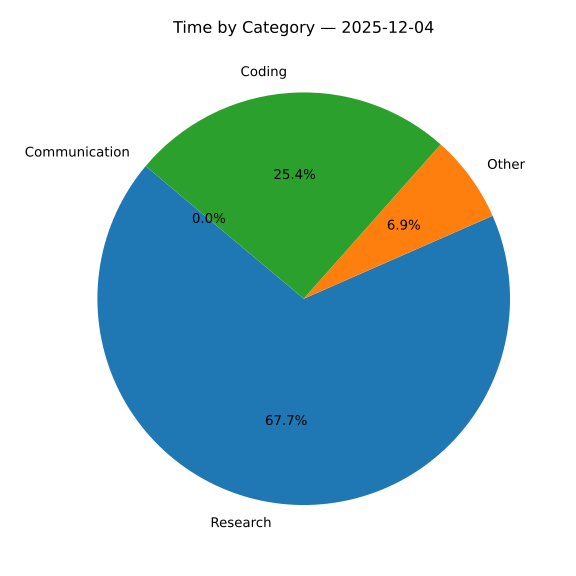

Values plotted in this chart, from the file beside it:
category, time, minutes
Research, 05:06, 306
Other, 00:31, 31
Coding, 01:55, 115
Communication, 00:00, 0
